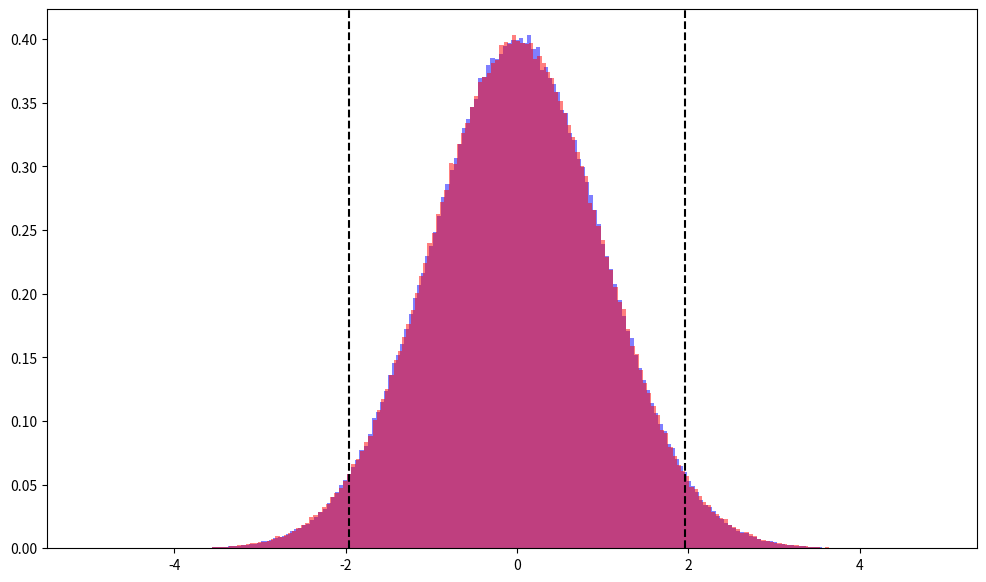

The matplotlib source for this figure:
import numpy as np
from scipy import stats
import matplotlib.pyplot as plt
import time

def for_loop(n: int) -> list:
    a = []
    for i in range(n):
        a.append(i)
    return a

def list_comprehension(n: int) -> list:
    return [i for i in range(n)]

for_loop_times = []

for _ in range(100):

    start = time.perf_counter()

    for_loop(100_000)

    end = time.perf_counter()

    for_loop_times.append(end-start)


list_comprehension_times = []

for _ in range(100):

    start = time.perf_counter()

    list_comprehension(100_000)

    end = time.perf_counter()

    list_comprehension_times.append(end-start)

def t_test(sample1: np.array, sample2: np.array) -> float:

    # get means of the two samples
    mean1 = np.mean(sample1)
    mean2 = np.mean(sample2)

    # get number of elements in the two samples
    n1 = len(sample1)
    n2 = len(sample2)

    # get standard deviation of the two samples
    std1 = np.std(sample1)
    std2 = np.std(sample2)

    # calculate the term for the denominator
    std12 = np.sqrt( ((n1-1)*std1**2 + (n2-1)*std2**2) / (n1 + n2 - 2)  )

    # calculate t value
    t = (mean1 - mean2) / (std12 * np.sqrt(1/n1 + 1/n2))

    return t

t_value = t_test(for_loop_times, list_comprehension_times)
print(f"t = {t_value:.3f}")

print(f"(Check: Scipy says: t = {stats.ttest_ind(for_loop_times, list_comprehension_times).statistic:.3f})")

plt.figure(figsize=(12,7))

# generate random values for mu, std for H0
random_mu = (np.random.random()-0.5)*2  # random float between -1 and 1
random_std = (np.random.random())*10  # random float between 0 and 1

# generate two samples from the SAME (mu, std) normal distribution
a, b = np.random.normal(loc=random_mu, scale=random_std, size=(2, 1_000_000)) / (np.sqrt(2) * random_std)

# get the threshold value (t value) from the difference of the distributions where 5% of all points lie outside
alpha_t = np.abs(np.percentile(a-b, 2.5))

# print the t value and whether or not to the above experiment is within these bounds (= result agrees with H0 = no effect)
print(f"alpha value: {alpha_t:.3f}")
print(f"Discard H0: {np.abs(t_value) > np.abs(alpha_t)}")


# plot the pointwise DIFFERENCE of those two samples in blue
plt.hist(a-b, bins=200, alpha=0.5, color="blue", density=True)

# for comparison: draw a sample from a t distribution in red
plt.hist(np.random.standard_t(df=198, size=1_000_000), bins=200, alpha=0.5, color="red", density=True)

# add the t value as vertical lines
plt.axvline(-alpha_t, linestyle="dashed", color="black")
plt.axvline(alpha_t, linestyle="dashed", color="black")

